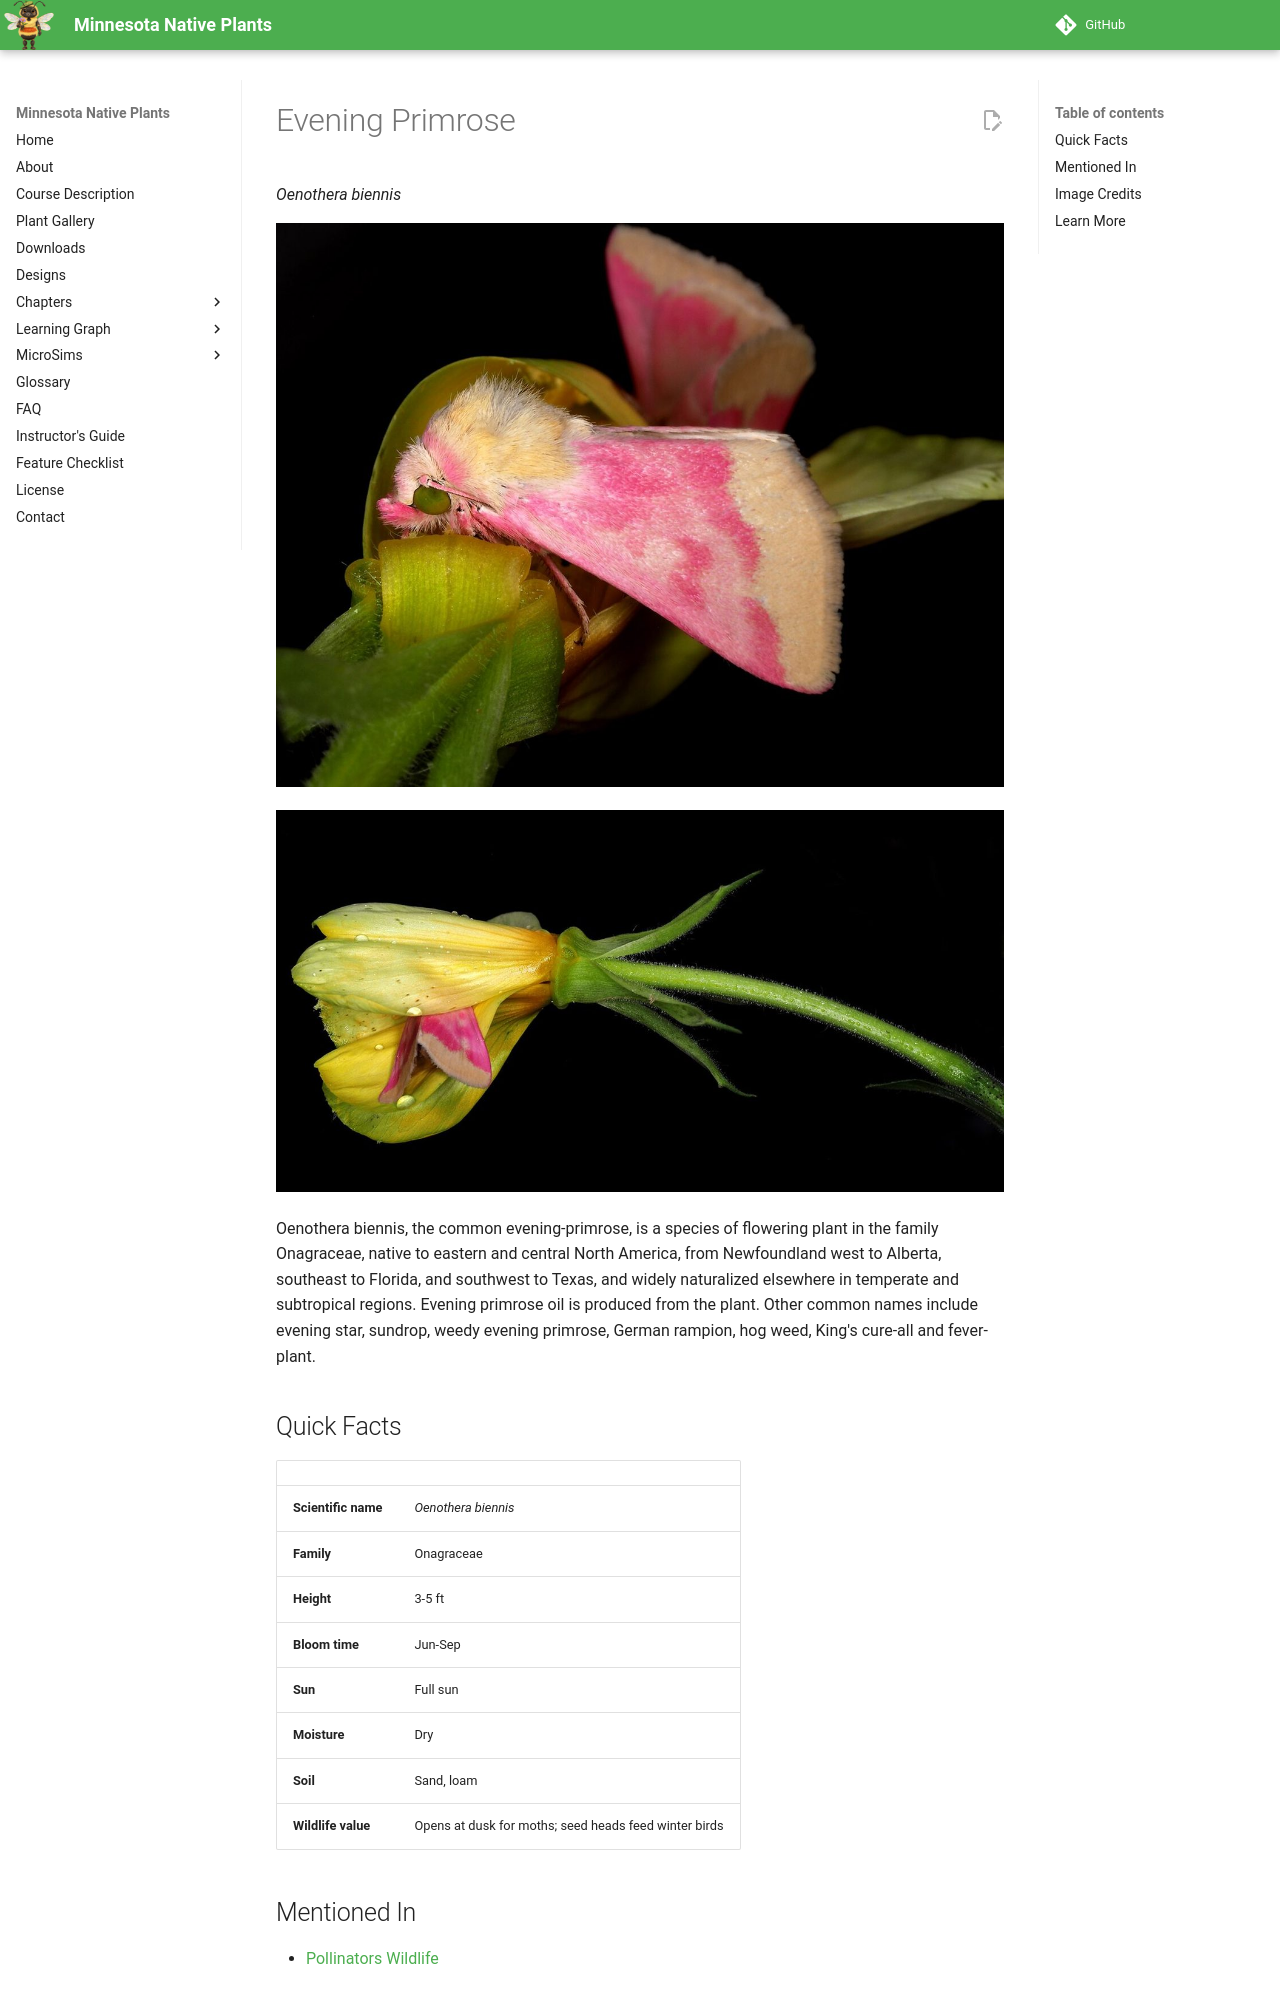

repository: arunbatchu/minnesota-native-plants · page: plants/evening-primrose/index.html · generator: mkdocs

# Evening Primrose

*Oenothera biennis*



![Primrose moth, Schinia florida, on an evening primrose, petals have been removed to reveal the insect.](img/evening-primrose-1.jpg)

![The presence of Schinia florida is evident from the pink wing tips.](img/evening-primrose-2.jpg)

Oenothera biennis, the common evening-primrose, is a species of flowering plant in the family Onagraceae, native to eastern and central North America, from Newfoundland west to Alberta, southeast to Florida, and southwest to Texas, and widely naturalized elsewhere in temperate and subtropical regions. Evening primrose oil is produced from the plant.
Other common names include evening star, sundrop, weedy evening primrose, German rampion, hog weed, King's cure-all and fever-plant.

## Quick Facts

| | |
|---|---|
| **Scientific name** | *Oenothera biennis* |
| **Family** | Onagraceae |
| **Height** | 3-5 ft |
| **Bloom time** | Jun-Sep |
| **Sun** | Full sun |
| **Moisture** | Dry |
| **Soil** | Sand, loam |
| **Wildlife value** | Opens at dusk for moths; seed heads feed winter birds |

## Mentioned In

- [Pollinators Wildlife](../chapters/06-pollinators-wildlife/index.md)
